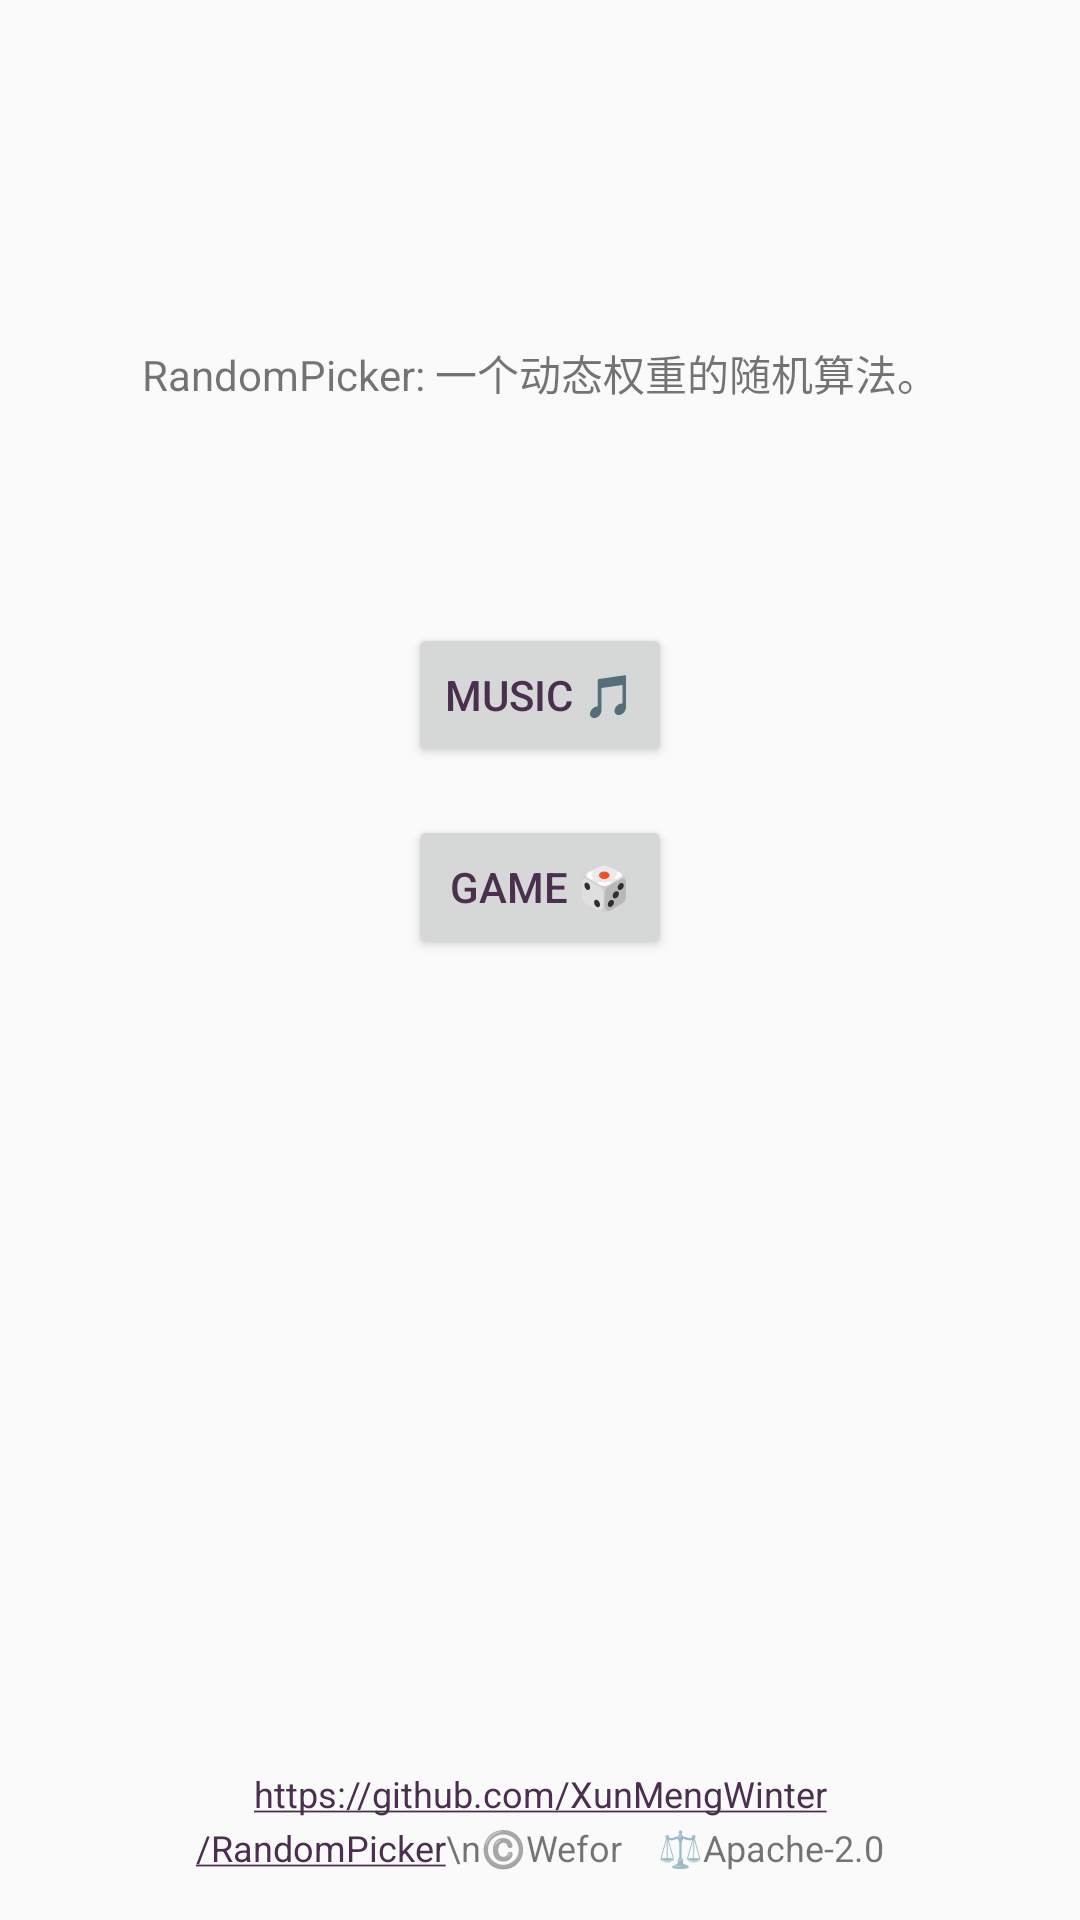

Here is an Android app screen rendered from its layout file. Give the layout XML and the strings, colors and styles it references.
<!-- AndroidManifest.xml: application theme AppTheme -->
<!-- res/layout/activity_entrance.xml -->
<?xml version="1.0" encoding="utf-8"?>
<LinearLayout
    xmlns:android="http://schemas.android.com/apk/res/android"
    xmlns:tools="http://schemas.android.com/tools"
    android:layout_width="match_parent"
    android:layout_height="match_parent"
    android:orientation="vertical"
    tools:context=".EntranceActivity">

    <Space
        android:layout_width="match_parent"
        android:layout_height="0dp"
        android:layout_weight="10"/>

    <TextView
        android:layout_width="match_parent"
        android:layout_height="wrap_content"
        android:layout_margin="16dp"
        android:gravity="center"
        android:text="RandomPicker: 一个动态权重的随机算法。"/>

    <Space
        android:layout_width="match_parent"
        android:layout_height="0dp"
        android:layout_weight="5"/>

    <Button
        android:layout_width="wrap_content"
        android:layout_height="wrap_content"
        android:layout_gravity="center"
        android:layout_margin="8dp"
        android:onClick="music"
        android:text="music 🎵"
        android:textColor="@color/colorPrimary"/>

    <Button
        android:layout_width="wrap_content"
        android:layout_height="wrap_content"
        android:layout_gravity="center"
        android:layout_margin="8dp"
        android:onClick="game"
        android:text="game 🎲"
        android:textColor="@color/colorPrimary"/>

    <Space
        android:layout_width="match_parent"
        android:layout_height="0dp"
        android:layout_weight="25"/>

    <TextView
        android:layout_width="match_parent"
        android:layout_height="wrap_content"
        android:layout_margin="16dp"
        android:autoLink="web"
        android:gravity="center"
        android:lineSpacingExtra="4dp"
        android:text="https://github.com/XunMengWinter/RandomPicker\n©️Wefor    ⚖️Apache-2.0"
        android:textColorLink="@color/colorPrimary"
        android:textSize="12sp"/>

</LinearLayout>
<!-- resources referenced by this layout -->
<resources>
  <color name="colorPrimary">#4a2f4e</color>
  <style name="AppTheme" parent="Theme.AppCompat.Light.DarkActionBar">
          
          <item name="colorPrimary">@color/colorPrimary</item>
          <item name="colorPrimaryDark">@color/colorPrimaryDark</item>
          <item name="colorAccent">@color/colorAccent</item>
          <item name="android:navigationBarColor" tools:targetApi="lollipop">@color/colorNav</item>
      </style>
  <color name="colorPrimaryDark">#4a2f4e</color>
  <color name="colorAccent">#c44242</color>
  <color name="colorNav">#4a2f4e</color>
</resources>
